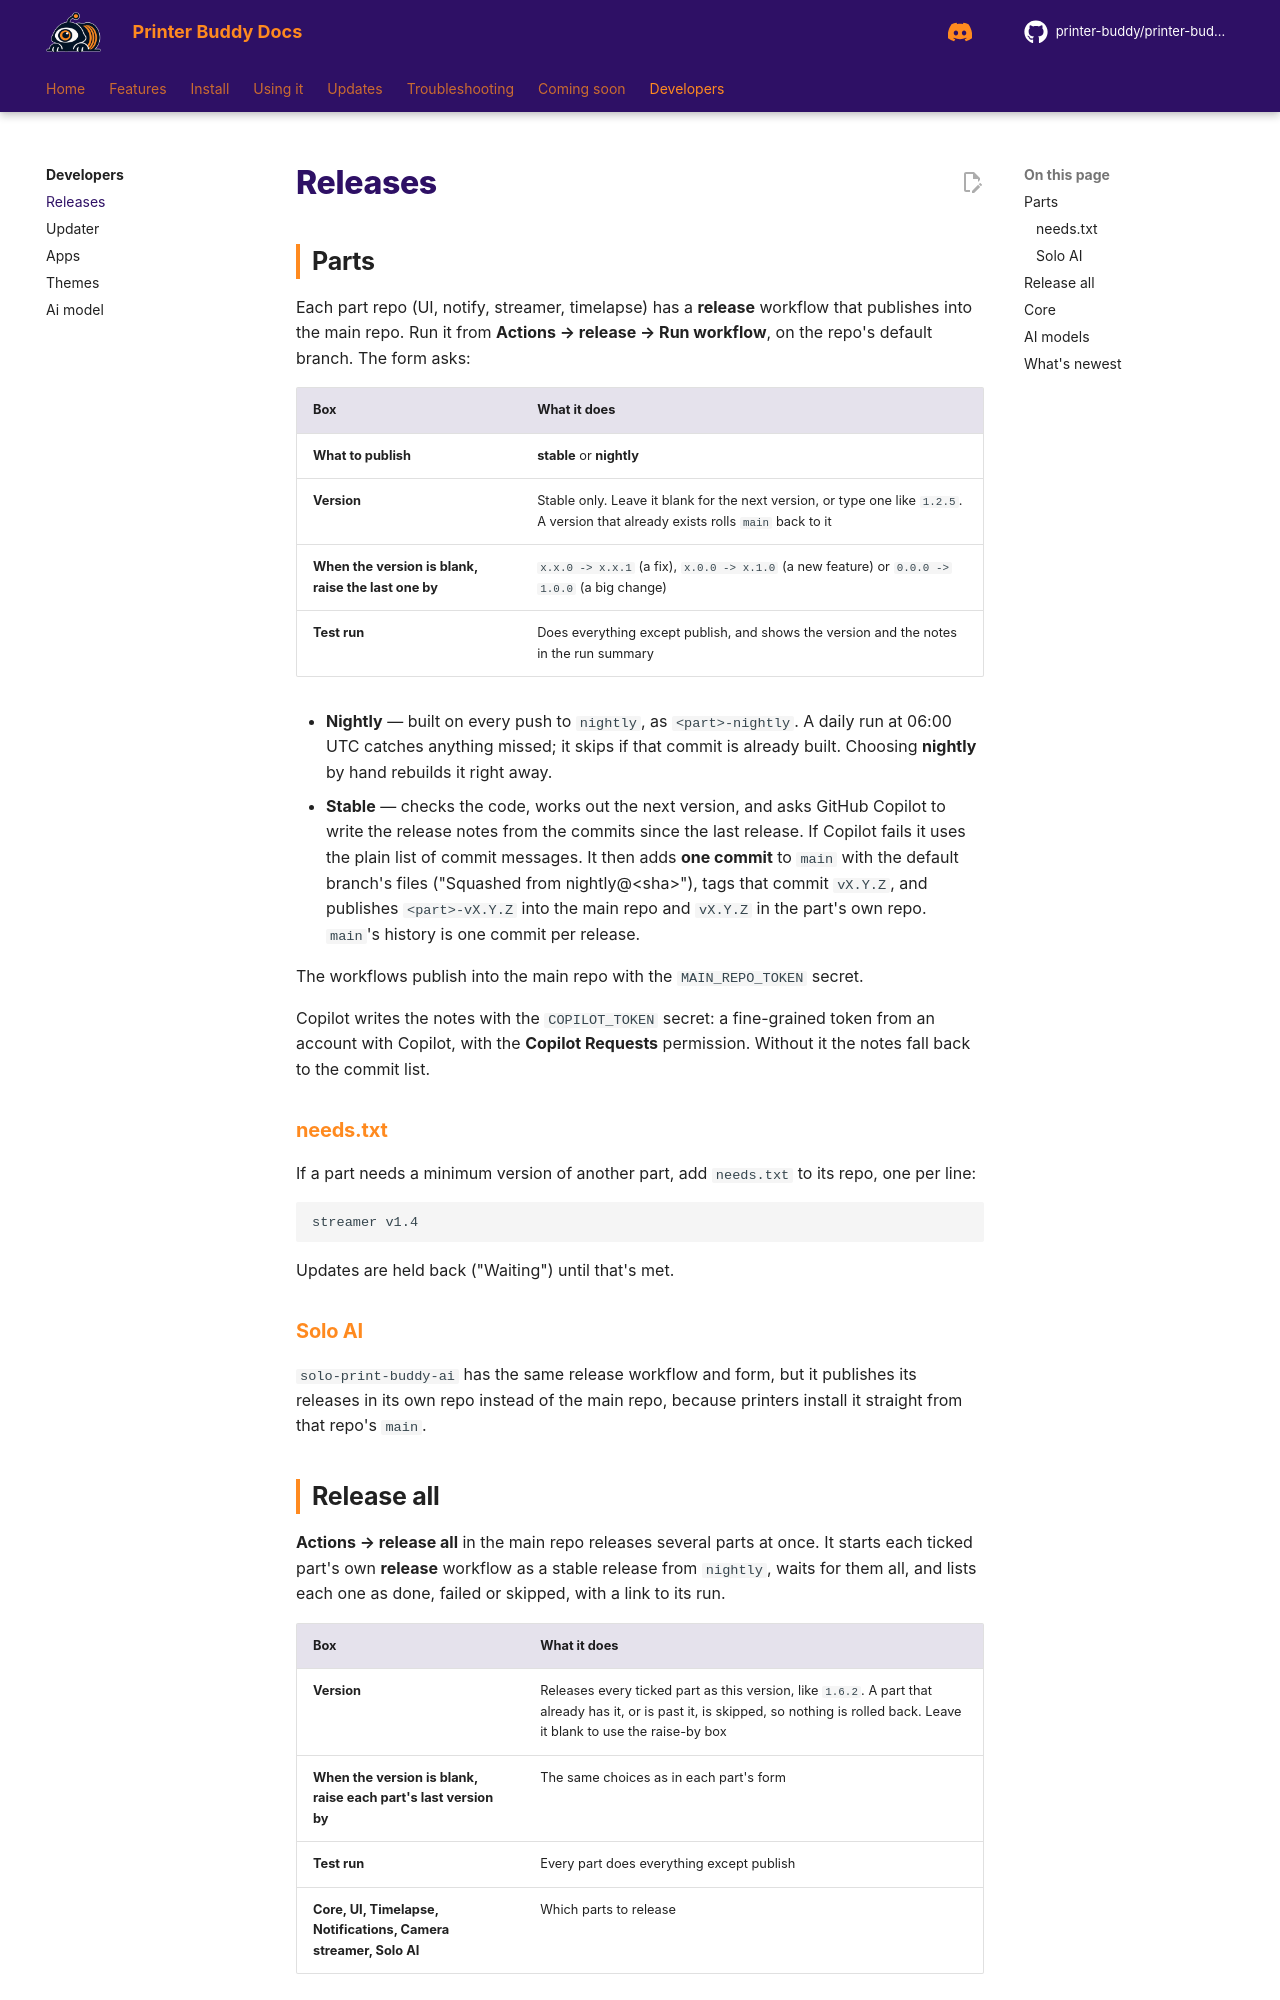

repository: printer-buddy/printer-buddy-docs · page: developers/releases/index.html · generator: mkdocs

<!--
LICENSE

Copyright (C) 2026  sterling motuz <Sterling@dexabyte.ca>

for https://github.com/printer-buddy/printer-buddy

SPDX-License-Identifier: AGPL-3.0-only

Additional term (AGPL-3.0 section 7b, keep author credit): keep this header

Additional term (AGPL-3.0 section 7c, mark changed versions): if you make any changes, you must include a CHANGELOG with all changes and their dates
-->
# Releases

## Parts

Each part repo (UI, notify, streamer, timelapse) has a **release** workflow that publishes into the main repo. Run it from **Actions → release → Run workflow**, on the repo's default branch. The form asks:

| Box | What it does |
|---|---|
| **What to publish** | **stable** or **nightly** |
| **Version** | Stable only. Leave it blank for the next version, or type one like `1.2.5`. A version that already exists rolls `main` back to it |
| **When the version is blank, raise the last one by** | `x.x.0 -> x.x.1` (a fix), `x.0.0 -> x.1.0` (a new feature) or `0.0.0 -> 1.0.0` (a big change) |
| **Test run** | Does everything except publish, and shows the version and the notes in the run summary |

- **Nightly** &mdash; built on every push to `nightly`, as `<part>-nightly`. A daily run at 06:00 UTC catches anything missed; it skips if that commit is already built. Choosing **nightly** by hand rebuilds it right away.
- **Stable** &mdash; checks the code, works out the next version, and asks GitHub Copilot to write the release notes from the commits since the last release. If Copilot fails it uses the plain list of commit messages. It then adds **one commit** to `main` with the default branch's files ("Squashed from nightly@&lt;sha&gt;"), tags that commit `vX.Y.Z`, and publishes `<part>-vX.Y.Z` into the main repo and `vX.Y.Z` in the part's own repo. `main`'s history is one commit per release.

The workflows publish into the main repo with the `MAIN_REPO_TOKEN` secret.

Copilot writes the notes with the `COPILOT_TOKEN` secret: a fine-grained token from an account with Copilot, with the **Copilot Requests** permission. Without it the notes fall back to the commit list.

### needs.txt

If a part needs a minimum version of another part, add `needs.txt` to its repo, one per line:

```
streamer v1.4
```

Updates are held back ("Waiting") until that's met.

### Solo AI

`solo-print-buddy-ai` has the same release workflow and form, but it publishes its releases in its own repo instead of the main repo, because printers install it straight from that repo's `main`.
